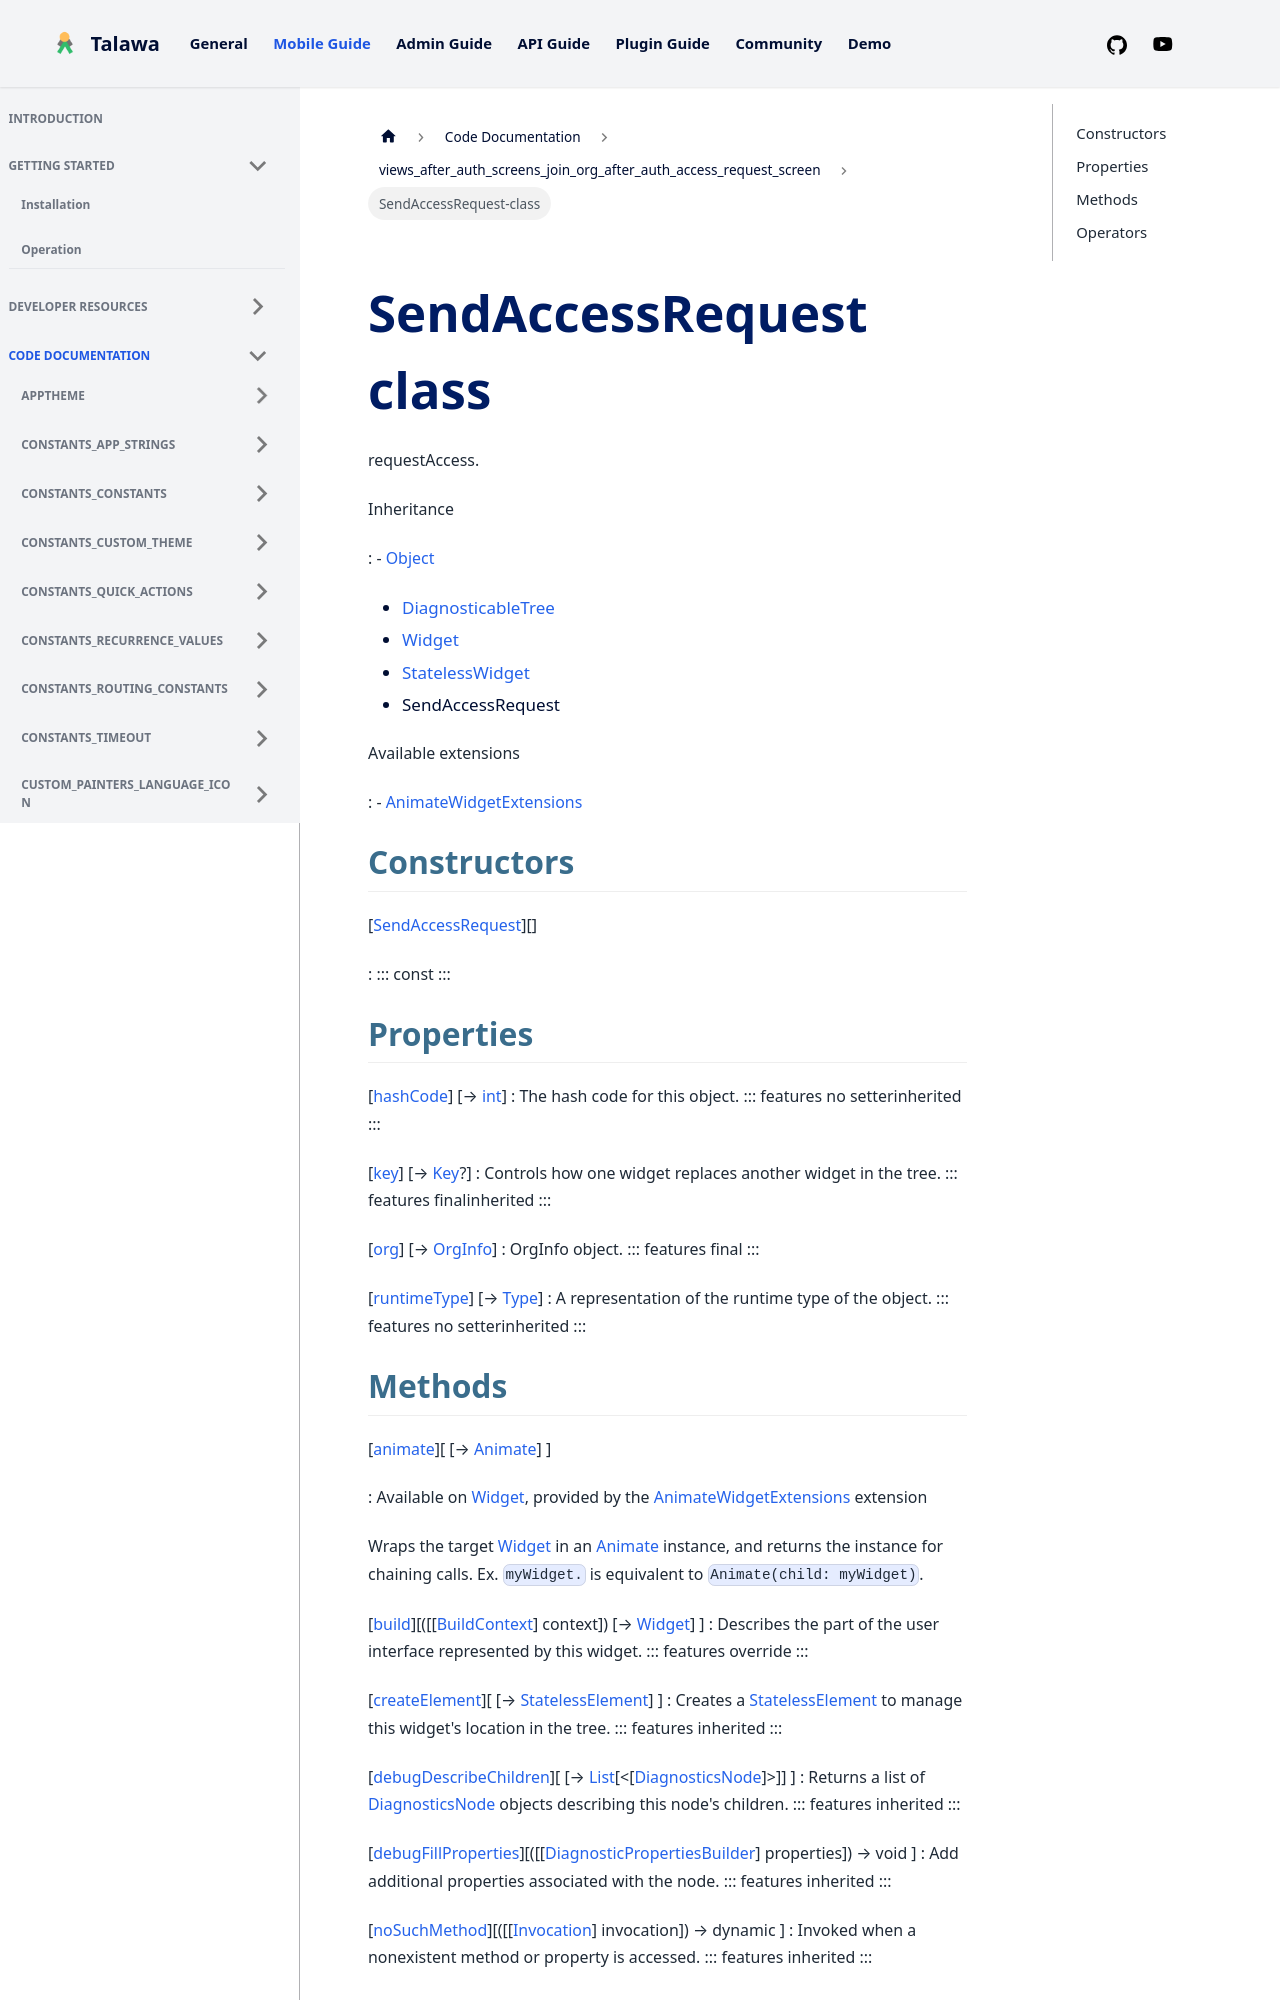

repository: PalisadoesFoundation/talawa · page: docs/auto-docs/views_after_auth_screens_join_org_after_auth_access_request_screen/SendAccessRequest-class/index.html · generator: docusaurus


<div>

# SendAccessRequest class

</div>


requestAccess.




Inheritance

:   -   [Object](https://api.flutter.dev/flutter/dart-core/Object-class.html)
    -   [DiagnosticableTree](https://api.flutter.dev/flutter/foundation/DiagnosticableTree-class.html)
    -   [Widget](https://api.flutter.dev/flutter/widgets/Widget-class.html)
    -   [StatelessWidget](https://api.flutter.dev/flutter/widgets/StatelessWidget-class.html)
    -   SendAccessRequest

Available extensions

:   -   [AnimateWidgetExtensions](https://pub.dev/documentation/flutter_animate/4.5.0/flutter_animate/AnimateWidgetExtensions.html)



## Constructors

[[SendAccessRequest](../views_after_auth_screens_join_org_after_auth_access_request_screen/SendAccessRequest/SendAccessRequest.md)][]

:   ::: 
    const
    :::



## Properties

[[hashCode](https://api.flutter.dev/flutter/widgets/Widget/hashCode.html)] [→ [int](https://api.flutter.dev/flutter/dart-core/int-class.html)]
:   The hash code for this object.
    ::: features
    no setterinherited
    :::

[[key](https://api.flutter.dev/flutter/widgets/Widget/key.html)] [→ [Key](https://api.flutter.dev/flutter/foundation/Key-class.html)?]
:   Controls how one widget replaces another widget in the tree.
    ::: features
    finalinherited
    :::

[[org](../views_after_auth_screens_join_org_after_auth_access_request_screen/SendAccessRequest/org.md)] [→ [OrgInfo](../models_organization_org_info/OrgInfo-class.md)]
:   OrgInfo object.
    ::: features
    final
    :::

[[runtimeType](https://api.flutter.dev/flutter/dart-core/Object/runtimeType.html)] [→ [Type](https://api.flutter.dev/flutter/dart-core/Type-class.html)]
:   A representation of the runtime type of the object.
    ::: features
    no setterinherited
    :::
